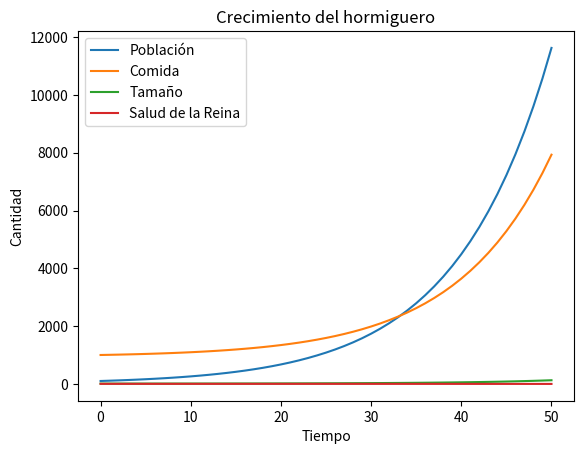

Here is the Python script that generated this plot:
import numpy as np
import matplotlib.pyplot as plt

class Hormiguero:
    def __init__(self, poblacion_inicial, tasa_crecimiento, tasa_muerte, factor_generacion, esperanza_vida, comida_inicial, tamano_inicial, salud_reina):
        self.poblacion = [poblacion_inicial]
        self.tasa_crecimiento = tasa_crecimiento
        self.tasa_muerte = tasa_muerte
        self.factor_generacion = factor_generacion
        self.esperanza_vida = esperanza_vida
        self.comida = [comida_inicial]
        self.tamano = [tamano_inicial]
        self.salud_reina = [salud_reina]

    def simular_crecimiento(self, pasos):
        for _ in range(pasos):
            poblacion_actual = self.poblacion[-1]
            nueva_cria = poblacion_actual * self.factor_generacion
            nuevo_crecimiento = poblacion_actual * self.tasa_crecimiento
            muertes = poblacion_actual * self.tasa_muerte

            poblacion_nueva = poblacion_actual + nueva_cria + nuevo_crecimiento - muertes
            self.poblacion.append(poblacion_nueva)

            comida_actual = self.comida[-1]
            comida_nueva = poblacion_nueva * 0.1  # Por ejemplo, se añade un 10% de la población como comida
            comida_consumida = poblacion_actual * 0.05  # Por ejemplo, cada hormiga consume un 5% de comida
            comida_disponible = comida_actual + comida_nueva - comida_consumida
            self.comida.append(comida_disponible)

            tamano_actual = self.tamano[-1]
            tamano_nuevo = tamano_actual + (poblacion_nueva - poblacion_actual) * 0.01  # Por ejemplo, cada nueva hormiga aumenta el tamaño en un 1%
            self.tamano.append(tamano_nuevo)

            salud_reina_actual = self.salud_reina[-1]
            if poblacion_nueva > 1000:  # Por ejemplo, si la población supera cierto umbral, se genera una nueva hormiga reina
                salud_reina_nueva = salud_reina_actual - 0.1  # Por ejemplo, la salud de la nueva hormiga reina disminuye en 0.1
                poblacion_nueva -= 1  # Restamos 1 a la población debido a la generación de la nueva hormiga reina
            else:
                salud_reina_nueva = salud_reina_actual
            self.salud_reina.append(salud_reina_nueva)
            self.poblacion[-1] = poblacion_nueva

    def mostrar_grafico(self):
        tiempo = np.arange(len(self.poblacion))
        plt.plot(tiempo, self.poblacion, label='Población')
        plt.plot(tiempo, self.comida, label='Comida')
        plt.plot(tiempo, self.tamano, label='Tamaño')
        plt.plot(tiempo, self.salud_reina, label='Salud de la Reina')
        plt.xlabel('Tiempo')
        plt.ylabel('Cantidad')
        plt.title('Crecimiento del hormiguero')
        plt.legend()
        plt.show()

hormiguero = Hormiguero(poblacion_inicial=100, tasa_crecimiento=0.1, tasa_muerte=0.05, factor_generacion=0.05, esperanza_vida=2, comida_inicial=1000, tamano_inicial=10, salud_reina=1.0)
hormiguero.simular_crecimiento(pasos=50)
hormiguero.mostrar_grafico()
